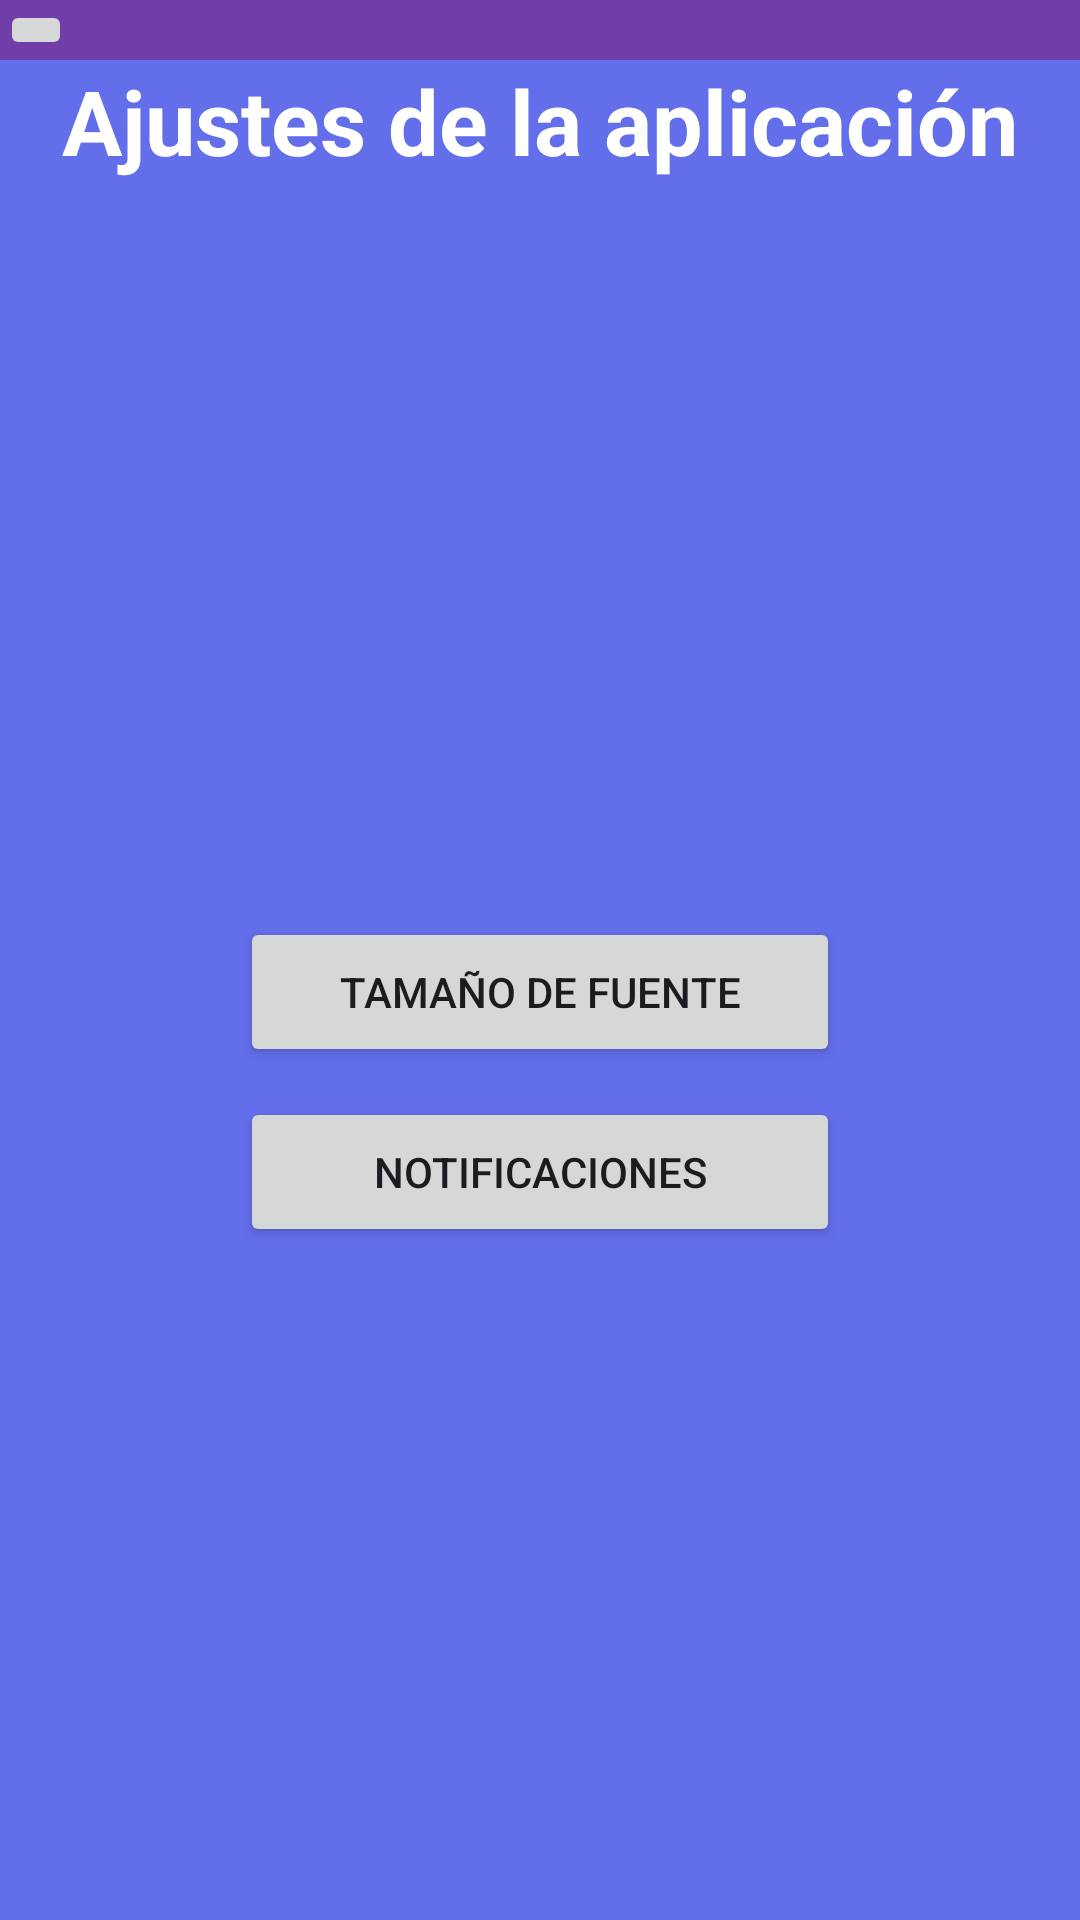

This screen was rendered from an Android layout file. Write that file and the resources it references.
<!-- AndroidManifest.xml: application theme Theme.ProyectoTodosYUnoAPI25 -->
<!-- res/layout/ajustes_app.xml -->
<?xml version="1.0" encoding="utf-8"?>
<LinearLayout xmlns:android="http://schemas.android.com/apk/res/android"
    xmlns:app="http://schemas.android.com/apk/res-auto"
    android:orientation="vertical"
    android:layout_width="match_parent"
    android:layout_height="match_parent"
    android:background="@color/fondoapp"
    android:id="@+id/ajustesapp">

    <include layout="@layout/appbar3">

    </include>

    <LinearLayout
        android:layout_width="match_parent"
        android:layout_height="match_parent"
        android:layout_weight="1"
        android:orientation="vertical">

        <LinearLayout
            android:layout_width="match_parent"
            android:layout_height="match_parent"
            android:layout_weight="1">
            <TextView
                android:layout_width="match_parent"
                android:layout_height="match_parent"
                android:textStyle="bold"
                android:text="Ajustes de la aplicación"
                android:textColor="@color/white"
                android:textAlignment="center"
                android:textSize="30dp">
            </TextView>




        </LinearLayout>
    </LinearLayout>
    <LinearLayout
        android:layout_width="match_parent"
        android:layout_height="wrap_content"
        android:orientation="vertical"
        android:gravity="center_horizontal">

        <Button
            android:layout_width="200dp"
            android:layout_height="50dp"
            android:text="Tamaño de fuente"
            android:id="@+id/tamañodefuente"
            android:layout_marginBottom="10dp"/>

        <Button
            android:layout_width="200dp"
            android:layout_height="50dp"
            android:text="Notificaciones"
            android:id="@+id/notificacion"
            android:layout_marginBottom="10dp"/>

    </LinearLayout>
    <LinearLayout
        android:layout_width="match_parent"
        android:layout_height="match_parent"
        android:layout_weight="1.2"
        android:orientation="vertical"/>
</LinearLayout>
<!-- res/layout/appbar3.xml (included above) -->
<?xml version="1.0" encoding="utf-8"?>
<RelativeLayout xmlns:android="http://schemas.android.com/apk/res/android"
    android:layout_width="match_parent"
    android:layout_height="wrap_content"
    android:background="@color/appbar">
    <RelativeLayout
        android:layout_width="match_parent"
        android:layout_height="wrap_content">
        <ImageButton
            android:id="@+id/backbutton"
            android:layout_width="wrap_content"
            android:layout_height="wrap_content"
            android:src="@drawable/baseline_arrow_back_24"
            android:layout_alignParentLeft="true">

        </ImageButton>


    </RelativeLayout>


</RelativeLayout>
<!-- resources referenced by this layout -->
<resources>
  <color name="appbar">#713EA9</color>
  <color name="fondoapp">#636EEB</color>
  <color name="white">#FFFFFFFF</color>
  <style name="Theme.ProyectoTodosYUnoAPI25" parent="Base.Theme.ProyectoTodosYUnoAPI25" />
  <style name="Base.Theme.ProyectoTodosYUnoAPI25" parent="Theme.Material3.DayNight.NoActionBar">
          
          
      </style>
</resources>
